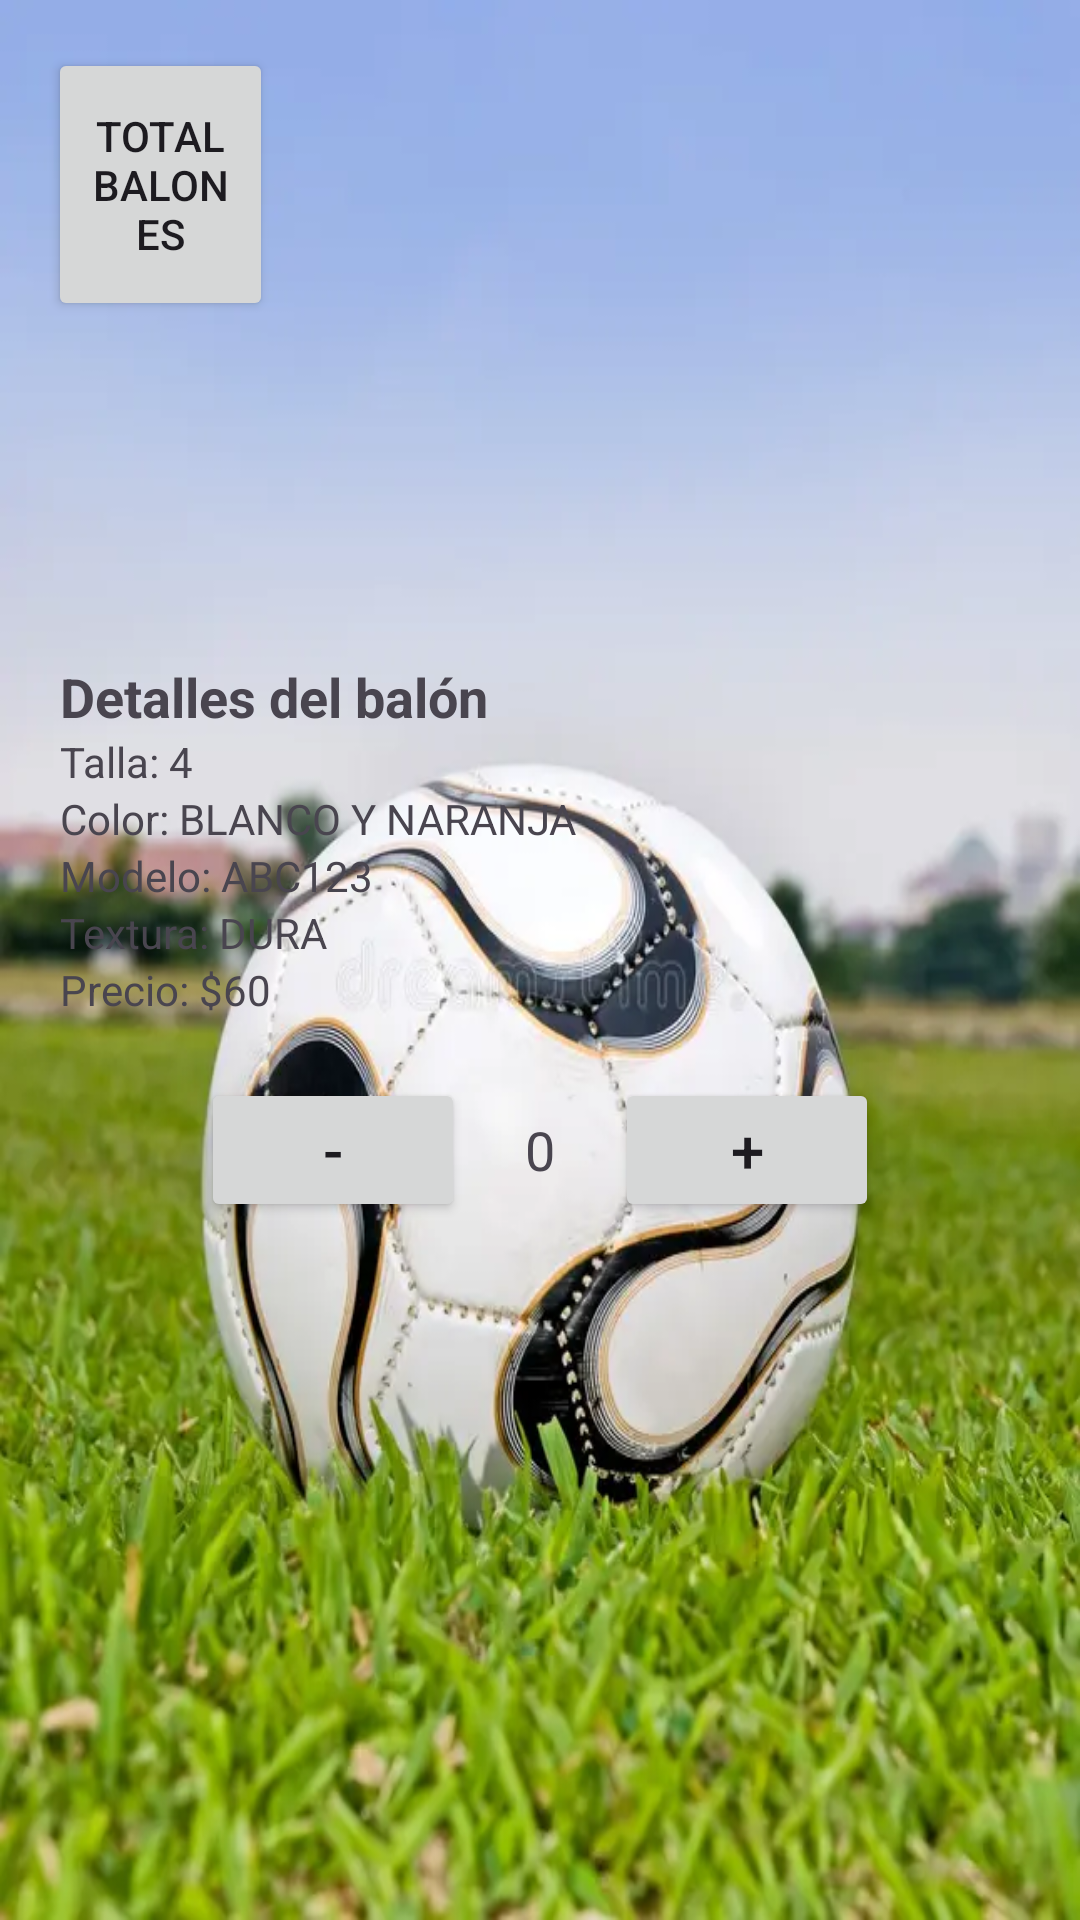

This screen was rendered from an Android layout file. Write that file and the resources it references.
<!-- AndroidManifest.xml: application theme Theme.ORDINARIO_MIGUEL -->
<!-- res/layout/activity_descripcionbalon3.xml -->
<?xml version="1.0" encoding="utf-8"?>
<RelativeLayout xmlns:android="http://schemas.android.com/apk/res/android"
    android:layout_width="match_parent"
    android:layout_height="match_parent"
    android:background="@drawable/img_29">

    <ScrollView
        android:layout_width="match_parent"
        android:layout_height="match_parent">

        <RelativeLayout
            android:layout_width="match_parent"
            android:layout_height="wrap_content">



            <Button
                android:id="@+id/btnVolver2"
                android:layout_width="75dp"
                android:layout_height="91dp"
                android:layout_marginStart="16dp"
                android:layout_marginTop="16dp"
                android:layout_marginEnd="16dp"
                android:layout_marginBottom="16dp"
                android:text="TOTAL BALONES" />


            <ImageView
                android:id="@+id/imageViewBalon"
                android:layout_width="200dp"
                android:layout_height="200dp"
                android:src="@drawable/img_5"
                android:layout_centerHorizontal="true"
                android:layout_marginTop="20dp"/>


            <LinearLayout
                android:layout_width="match_parent"
                android:layout_height="wrap_content"
                android:layout_below="@id/imageViewBalon"
                android:orientation="vertical">


                <TextView
                    android:id="@+id/textViewDescripcion"
                    android:layout_width="wrap_content"
                    android:layout_height="wrap_content"
                    android:text="Detalles del balón"
                    android:textSize="18sp"
                    android:textStyle="bold"
                    android:layout_marginStart="20dp"/>


                <TextView
                    android:layout_width="wrap_content"
                    android:layout_height="wrap_content"
                    android:text="Talla: 4"
                    android:layout_marginStart="20dp"/>


                <TextView
                    android:layout_width="wrap_content"
                    android:layout_height="wrap_content"
                    android:text="Color: BLANCO Y NARANJA"
                    android:layout_marginStart="20dp"/>


                <TextView
                    android:layout_width="wrap_content"
                    android:layout_height="wrap_content"
                    android:text="Modelo: ABC123"
                    android:layout_marginStart="20dp"/>

                <TextView
                    android:layout_width="wrap_content"
                    android:layout_height="wrap_content"
                    android:text="Textura: DURA"
                    android:layout_marginStart="20dp"/>


                <TextView
                    android:id="@+id/textViewPrecio"
                    android:layout_width="wrap_content"
                    android:layout_height="wrap_content"
                    android:text="Precio: $60"
                    android:layout_marginStart="20dp"/>


                <LinearLayout
                    android:layout_width="match_parent"
                    android:layout_height="wrap_content"
                    android:layout_marginTop="20dp"
                    android:gravity="center">

                    <Button
                        android:id="@+id/btnDisminuir"
                        android:layout_width="wrap_content"
                        android:layout_height="wrap_content"
                        android:text="-"
                        android:textSize="20sp"
                        android:layout_marginEnd="20dp"/>

                    <TextView
                        android:id="@+id/txtcantidad"
                        android:layout_width="wrap_content"
                        android:layout_height="wrap_content"
                        android:text="0"
                        android:textSize="18sp"
                        android:layout_marginEnd="20dp"/>

                    <Button
                        android:id="@+id/btnAgregar"
                        android:layout_width="wrap_content"
                        android:layout_height="wrap_content"
                        android:text="+"
                        android:textSize="20sp"/>
                </LinearLayout>
            </LinearLayout>

        </RelativeLayout>
    </ScrollView>
</RelativeLayout>
<!-- resources referenced by this layout -->
<resources>
  <!-- drawable img_29: png bitmap (drawable, 743535 bytes) -->
  <style name="Theme.ORDINARIO_MIGUEL" parent="Base.Theme.ORDINARIO_MIGUEL" />
  <style name="Base.Theme.ORDINARIO_MIGUEL" parent="Theme.Material3.DayNight.NoActionBar">
          
          
      </style>
</resources>
